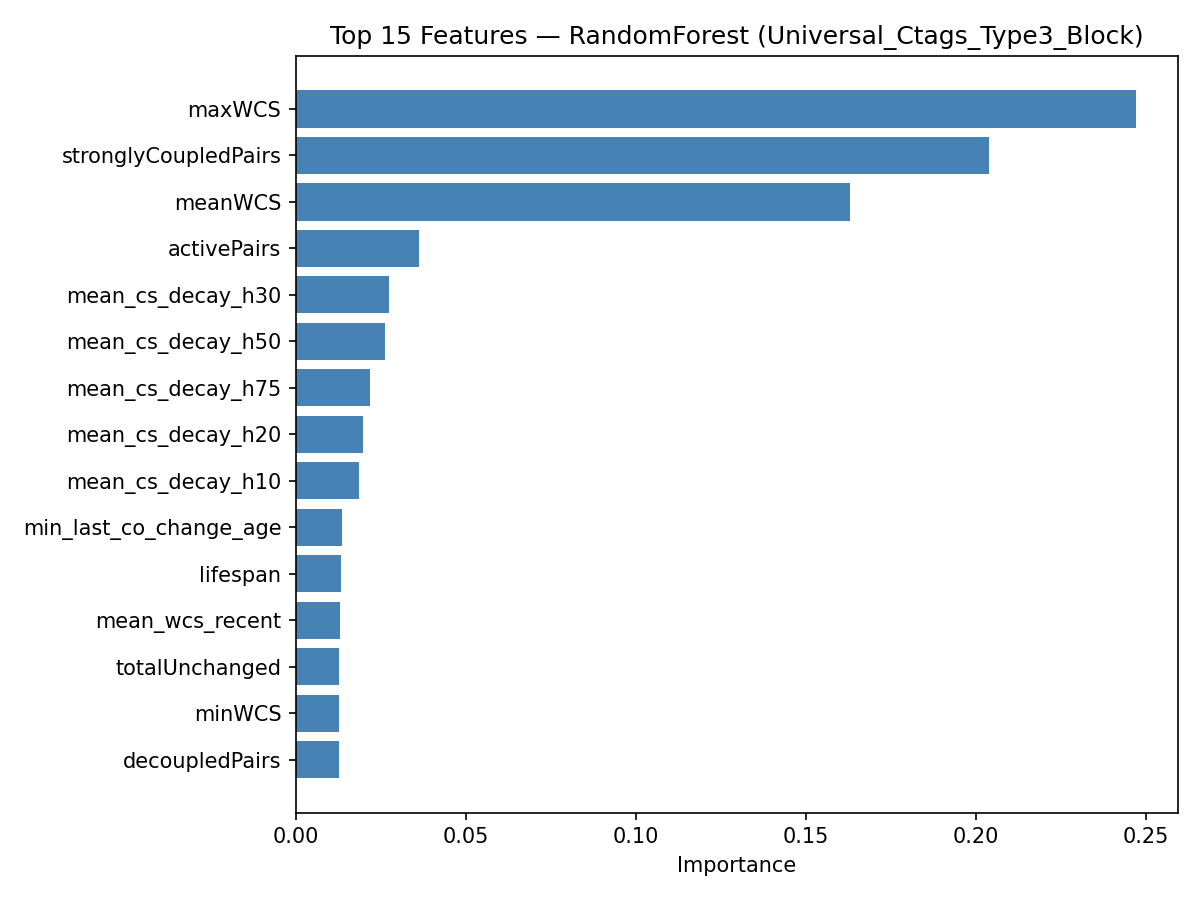

Source data for this figure (header and first rows):
feature, importance
maxWCS, 0.247
stronglyCoupledPairs, 0.2038
meanWCS, 0.1631
activePairs, 0.03613
mean_cs_decay_h30, 0.02741
mean_cs_decay_h50, 0.02616
mean_cs_decay_h75, 0.02178
mean_cs_decay_h20, 0.01971
mean_cs_decay_h10, 0.01852
min_last_co_change_age, 0.01369
lifespan, 0.01334
mean_wcs_recent, 0.01302
totalUnchanged, 0.01281
minWCS, 0.0127
decoupledPairs, 0.01258
sum_co_change_count, 0.01159
max_wcs_recent, 0.01139
changeProneness, 0.01013
stabilityIndex, 0.009383
max_co_change_count, 0.008119
totalChanges, 0.007933
nlines, 0.007821
mean_ir_decay_h75, 0.00633
mean_class_size, 0.006161
class_size, 0.005868
mean_ir_decay_h50, 0.005393
mean_coupling_trend, 0.005349
mean_ir_decay_h20, 0.005187
mean_ir_decay_h10, 0.004829
sum_own_independent, 0.004774
mean_ir_decay_h30, 0.004447
frac_same_file, 0.003744
max_own_independent, 0.003657
majorAuthorProp, 0.003312
churn, 0.003262
pair_count_alive, 0.003216
max_solo_after_last_cochange, 0.003004
mean_depth, 0.002643
min_coupling_trend, 0.002335
distinctAuthors, 0.002279
mean_spcp_decay_h30, 0.002266
mean_similarity, 0.002101
mean_spcp_decay_h50, 0.0019
mean_spcp_decay_h20, 0.001888
minorAuthorCount, 0.001728
max_similarity, 0.001639
mean_spcp_decay_h10, 0.001512
mean_spcp_decay_h75, 0.0009652
min_last_solo_change_age, 0.000933
min_wcs_recent, 0.000722
frac_is_spcp, 0.0003512
mean_same_author, 0.0001154
